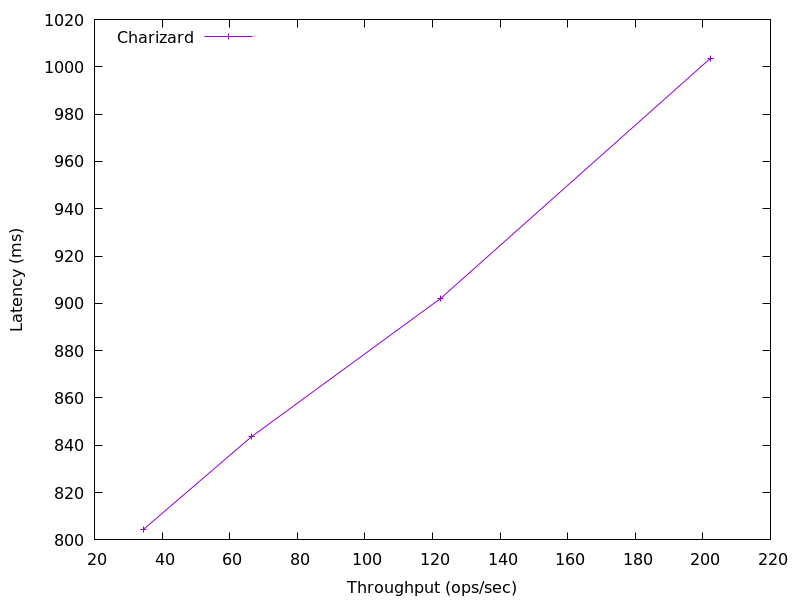

The data file committed next to this chart (first rows):
202.31172474361776, 1003.6797439999999
122.4, 902.1
66.36, 843.5
34.57, 804.5
